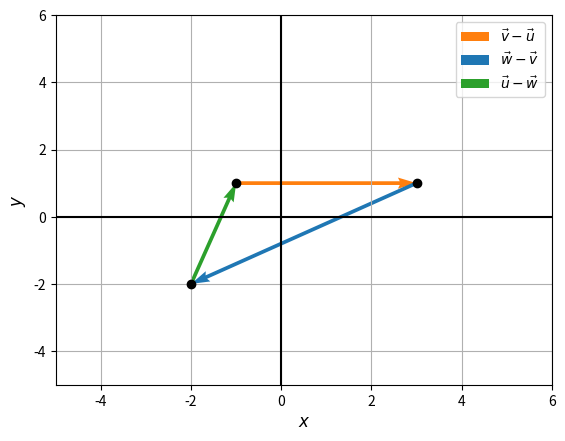

The script that saved this image:
'''
An Introduction to Linear Algebra (4e) - Gilbert Strang

Chapter 1
Problem Set 1-1
#21
'''

import matplotlib.pyplot as plt


# v - u
plt.quiver(-1, 1, 4, 0, color='C1', angles='xy', scale_units='xy', scale=1, label=r'$\vec{v} - \vec{u}$')

# w - v
plt.quiver(3, 1, -5, -3, color='C0', angles='xy', scale_units='xy', scale=1, label=r'$\vec{w} - \vec{v}$')

# u - w
plt.quiver(-2, -2, 1, 3, color='C2', angles='xy', scale_units='xy', scale=1, label=r'$\vec{u} - \vec{w}$')

# points
plt.plot(3, 1, 'ko')
plt.plot(-1, 1, 'ko')
plt.plot(-2, -2, 'ko')

# Miscellaneous.
plt.xlim(-5, 6)
plt.ylim(-5, 6)
plt.axhline(0, color='black')
plt.axvline(0, color='black')
plt.xlabel(r'$x$', fontsize='large')
plt.ylabel(r'$y$', fontsize='large')
plt.grid()
plt.legend()
plt.show()